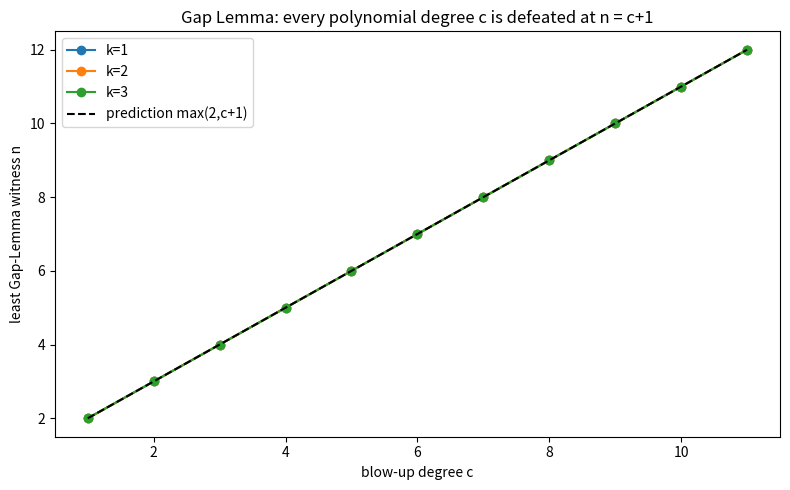

This figure's Python source:
"""Visualization: the Gap Lemma margin. Generates 'gap.png' showing how the
least Gap-Lemma witness n grows with the blow-up degree c (theory: n = c+1)."""
from __future__ import annotations
import matplotlib.pyplot as plt
from typing import Optional


def gap_witness(c: int, k: int, n_search: int = 200) -> Optional[int]:
    for n in range(2, n_search + 1):
        if (2 ** (n ** k) + 2) ** c < 2 ** (n ** (k + 1)):
            return n
    return None


cs = list(range(1, 12))
fig, ax = plt.subplots(figsize=(8, 5))
for k in (1, 2, 3):
    ax.plot(cs, [gap_witness(c, k) for c in cs], marker="o", label=f"k={k}")
ax.plot(cs, [max(2, c + 1) for c in cs], "k--", label="prediction max(2,c+1)")
ax.set_xlabel("blow-up degree c"); ax.set_ylabel("least Gap-Lemma witness n")
ax.set_title("Gap Lemma: every polynomial degree c is defeated at n = c+1")
ax.legend(); plt.tight_layout(); plt.savefig("gap.png", dpi=130)
print("wrote gap.png")
